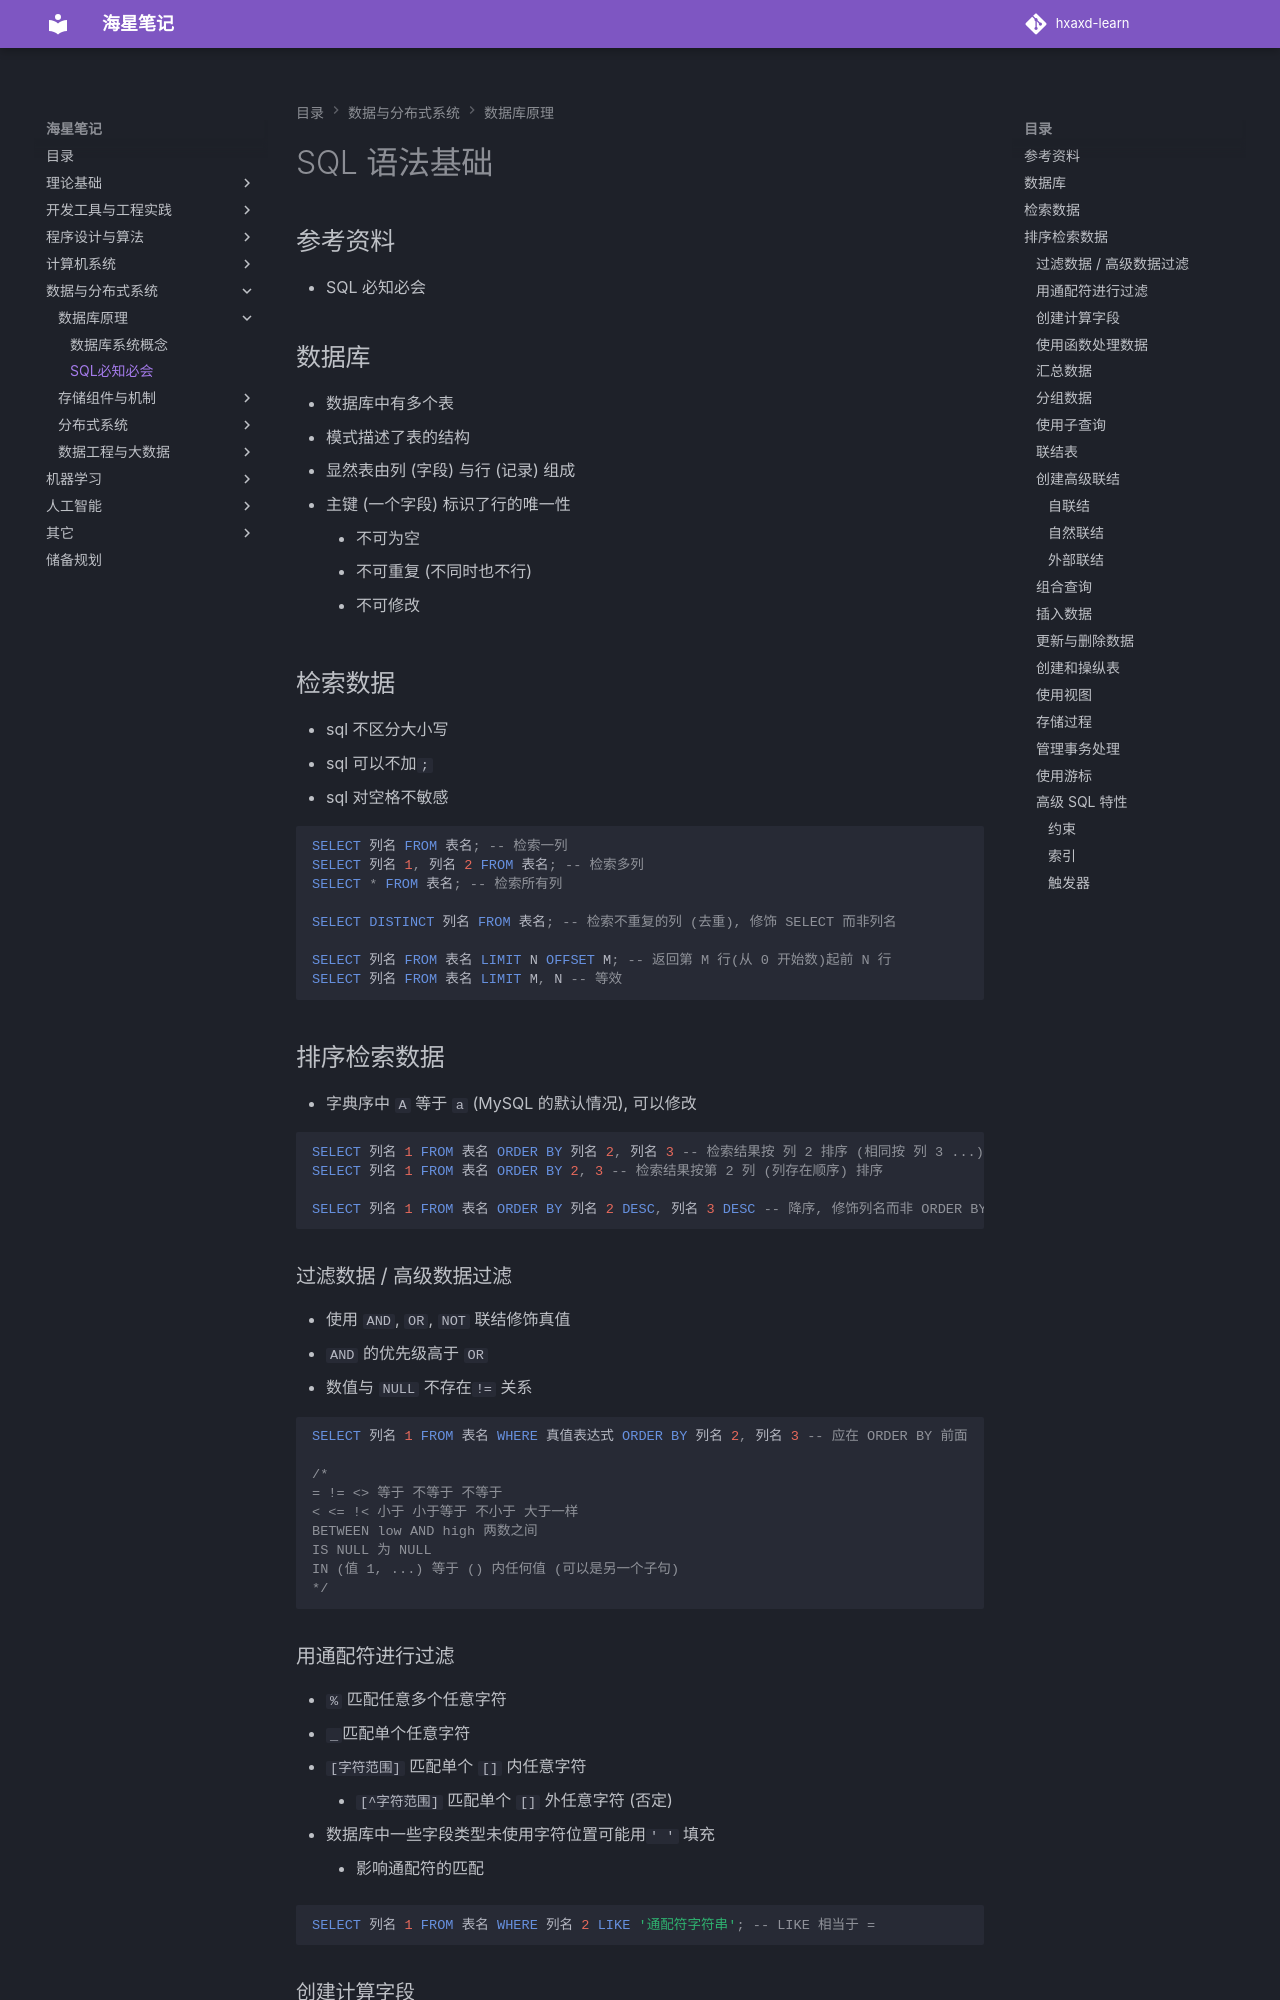

repository: hxaxd/hxaxd-learn · page: 数据库/SQL必知必会/index.html · generator: mkdocs

# SQL 语法基础

## 参考资料

- SQL 必知必会

## 数据库

- 数据库中有多个表
- 模式描述了表的结构
- 显然表由列 (字段) 与行 (记录) 组成
- 主键 (一个字段) 标识了行的唯一性
    - 不可为空
    - 不可重复 (不同时也不行)
    - 不可修改

## 检索数据

- sql 不区分大小写
- sql 可以不加`;`
- sql 对空格不敏感

```sql
SELECT 列名 FROM 表名; -- 检索一列
SELECT 列名 1, 列名 2 FROM 表名; -- 检索多列
SELECT * FROM 表名; -- 检索所有列

SELECT DISTINCT 列名 FROM 表名; -- 检索不重复的列 (去重), 修饰 SELECT 而非列名

SELECT 列名 FROM 表名 LIMIT N OFFSET M; -- 返回第 M 行(从 0 开始数)起前 N 行
SELECT 列名 FROM 表名 LIMIT M, N -- 等效
```

## 排序检索数据

- 字典序中 `A` 等于 `a` (MySQL 的默认情况), 可以修改

```sql
SELECT 列名 1 FROM 表名 ORDER BY 列名 2, 列名 3 -- 检索结果按 列 2 排序 (相同按 列 3 ...)
SELECT 列名 1 FROM 表名 ORDER BY 2, 3 -- 检索结果按第 2 列 (列存在顺序) 排序

SELECT 列名 1 FROM 表名 ORDER BY 列名 2 DESC, 列名 3 DESC -- 降序, 修饰列名而非 ORDER BY
```

### 过滤数据 / 高级数据过滤

- 使用 `AND`, `OR`, `NOT` 联结修饰真值
- `AND` 的优先级高于 `OR`
- 数值与 `NULL` 不存在`!=` 关系

```sql
SELECT 列名 1 FROM 表名 WHERE 真值表达式 ORDER BY 列名 2, 列名 3 -- 应在 ORDER BY 前面

/*
= != <> 等于 不等于 不等于
< <= !< 小于 小于等于 不小于 大于一样
BETWEEN low AND high 两数之间
IS NULL 为 NULL
IN (值 1, ...) 等于 () 内任何值 (可以是另一个子句)
*/
```

### 用通配符进行过滤

- `%` 匹配任意多个任意字符
- `_`匹配单个任意字符
- `[字符范围]` 匹配单个 `[]` 内任意字符
    - `[^字符范围]` 匹配单个 `[]` 外任意字符 (否定)
- 数据库中一些字段类型未使用字符位置可能用`' '` 填充
    - 影响通配符的匹配

```sql
SELECT 列名 1 FROM 表名 WHERE 列名 2 LIKE '通配符字符串'; -- LIKE 相当于 =
```

### 创建计算字段

- 计算字段是表达式 / 函数的结果 (临时字段)

```sql
SELECT Concat(列名 1, 列名 2, '666') FROM 表名 -- MySQL 的函数
SELECT 列名 1*列名 2 FROM 表名 -- 算术运算

SELECT Concat(列名 1, 列名 2, '666') AS 别名 FROM 表名 -- 便于客户端引用
```
